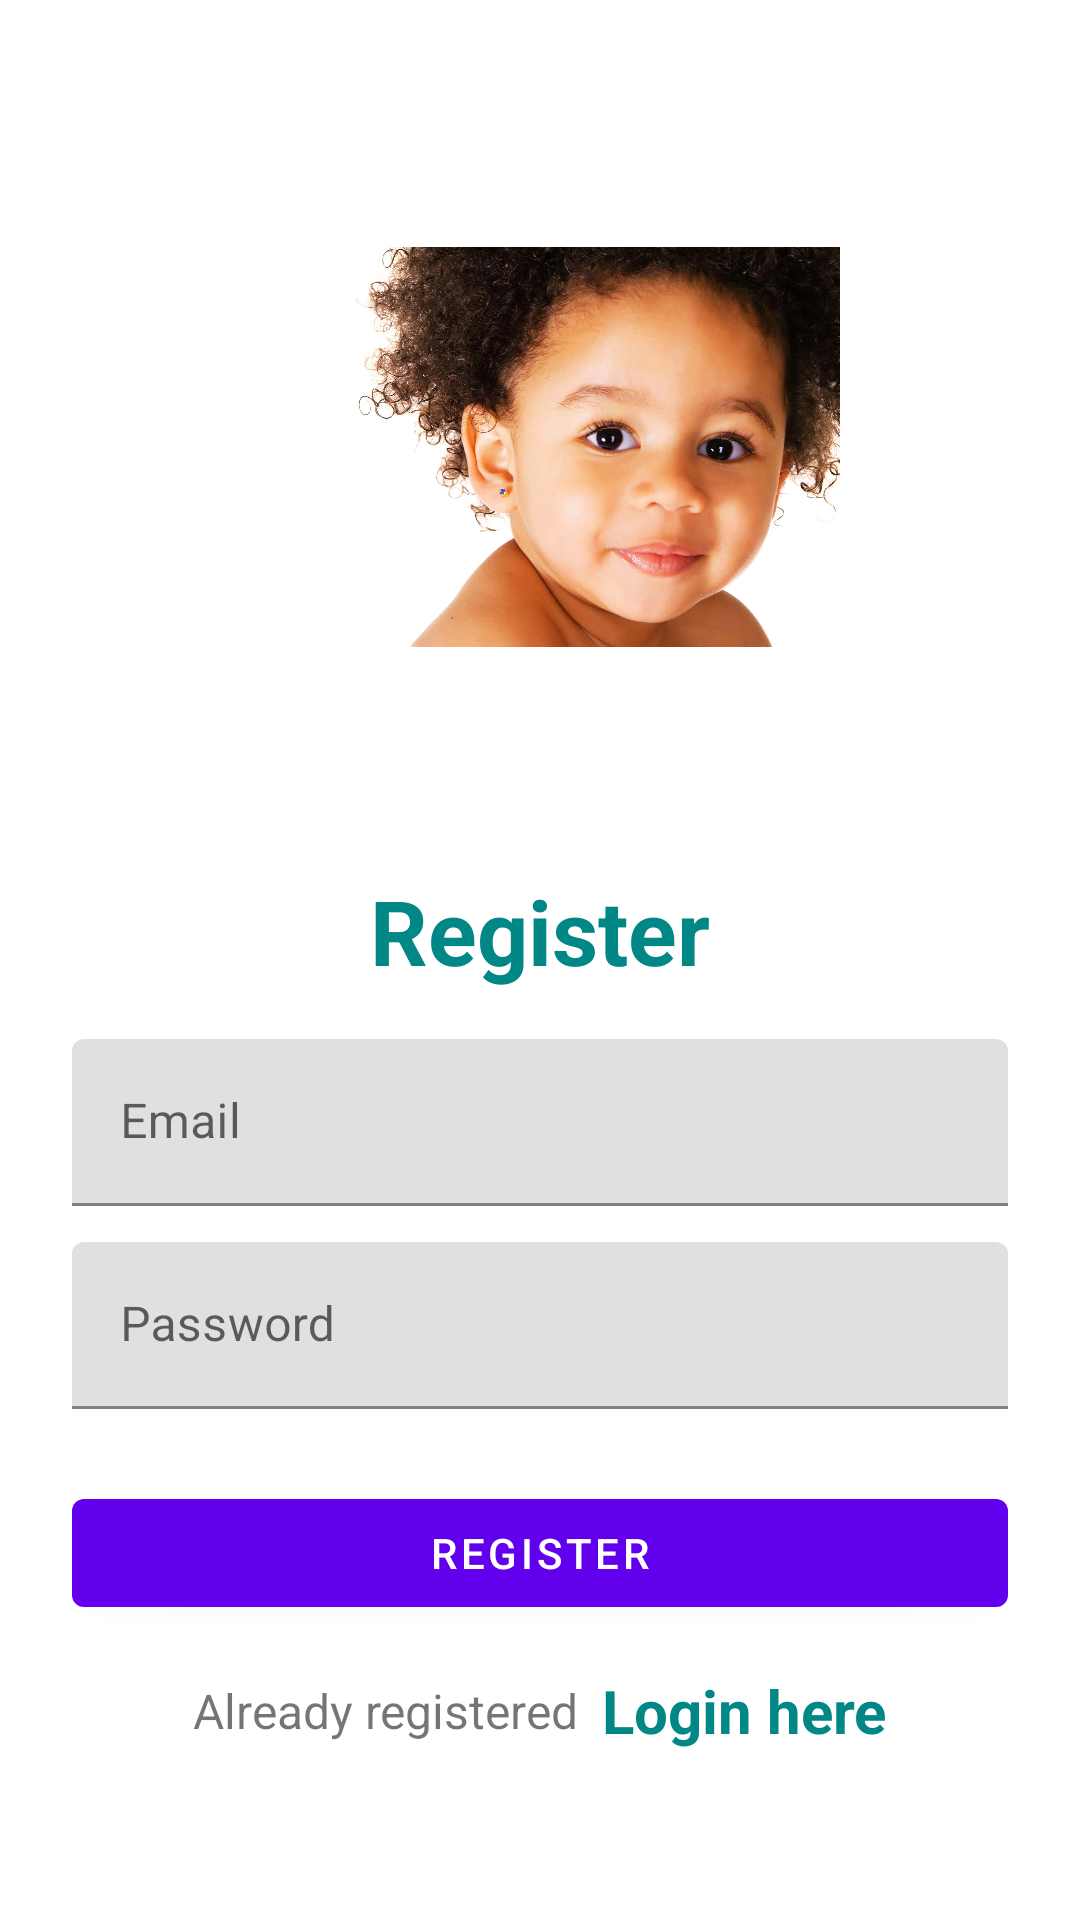

Here is an Android app screen rendered from its layout file. Give the layout XML and the strings, colors and styles it references.
<!-- AndroidManifest.xml: application theme Theme.DigitalParenting -->
<!-- res/layout/activity_register.xml -->
<?xml version="1.0" encoding="utf-8"?>
<LinearLayout xmlns:android="http://schemas.android.com/apk/res/android"
    xmlns:app="http://schemas.android.com/apk/res-auto"
    xmlns:tools="http://schemas.android.com/tools"
    android:layout_width="match_parent"
    android:layout_height="match_parent"
    android:orientation="vertical"
    android:padding="24dp"
    tools:context=".RegisterActivity">

    <ImageView
        android:id="@+id/imageView"
        android:layout_width="200dp"
        android:layout_height="200dp"
        android:layout_gravity="center"
        android:layout_marginTop="25dp"
        android:src="@drawable/home_baby"/>

    <LinearLayout
        android:layout_width="match_parent"
        android:layout_height="match_parent"
        android:orientation="vertical"
        android:layout_gravity="center"
        android:layout_marginTop="25dp">

        <TextView
            android:layout_width="match_parent"
            android:layout_height="wrap_content"
            android:text="Register"
            android:textSize="30sp"
            android:textStyle="bold"
            android:textColor="@color/teal_700"
            android:gravity="center_horizontal"
            android:layout_marginVertical="16dp"/>


        <com.google.android.material.textfield.TextInputLayout
            android:layout_width="match_parent"
            android:layout_height="wrap_content">

            <com.google.android.material.textfield.TextInputEditText
                android:id="@+id/etRegEmail"
                android:layout_width="match_parent"
                android:layout_height="wrap_content"
                android:hint="Email"
                android:inputType="textEmailAddress"/>
        </com.google.android.material.textfield.TextInputLayout>


        <com.google.android.material.textfield.TextInputLayout
            android:layout_width="match_parent"
            android:layout_height="wrap_content"
            android:layout_marginTop="12dp">

            <com.google.android.material.textfield.TextInputEditText
                android:id="@+id/etRegPass"
                android:layout_width="match_parent"
                android:layout_height="wrap_content"
                android:hint="Password"
                android:inputType="textPassword"/>
        </com.google.android.material.textfield.TextInputLayout>

        <com.google.android.material.button.MaterialButton
            android:id="@+id/btnRegister"
            android:layout_width="match_parent"
            android:layout_height="wrap_content"
            android:layout_marginTop="24dp"
            android:text="Register"/>

        <LinearLayout
            android:layout_width="match_parent"
            android:layout_height="wrap_content"
            android:layout_marginTop="15dp"
            android:gravity="center"
            android:orientation="horizontal">

            <TextView
                android:layout_width="wrap_content"
                android:layout_height="wrap_content"
                android:text="Already registered"
                android:textSize="16sp"/>

            <TextView
                android:id="@+id/tvLoginHere"
                android:layout_width="wrap_content"
                android:layout_height="wrap_content"
                android:layout_marginLeft="8dp"
                android:text="Login here"
                android:textColor="@color/teal_700"
                android:textStyle="bold"
                android:textSize="20sp"/>

        </LinearLayout>

    </LinearLayout>

</LinearLayout>
<!-- resources referenced by this layout -->
<resources>
  <color name="teal_700">#FF018786</color>
  <!-- drawable home_baby: jpeg bitmap (drawable-v24, 235224 bytes) -->
  <style name="Theme.DigitalParenting" parent="Theme.MaterialComponents.Light.DarkActionBar">
          
          <item name="colorPrimary">@color/purple_500</item>
          <item name="colorPrimaryVariant">@color/purple_700</item>
          <item name="colorOnPrimary">@color/white</item>
          
          <item name="colorSecondary">@color/teal_200</item>
          <item name="colorSecondaryVariant">@color/teal_700</item>
          <item name="colorOnSecondary">@color/black</item>
          
          <item name="android:statusBarColor" tools:targetApi="l">?attr/colorPrimaryVariant</item>
          
      </style>
  <color name="purple_500">#FF6200EE</color>
  <color name="purple_700">#FF3700B3</color>
  <color name="white">#FFFFFFFF</color>
  <color name="teal_200">#FF03DAC5</color>
  <color name="black">#FF000000</color>
</resources>
